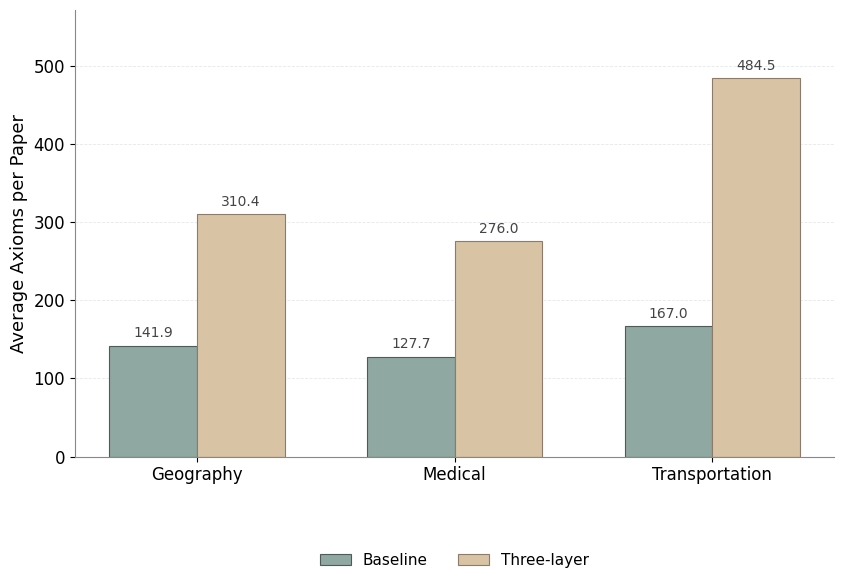

Generate this figure with matplotlib: (Note: this script raises an exception after producing the figure.)
from pathlib import Path

import matplotlib.pyplot as plt
import numpy as np
from matplotlib import font_manager


BASE_DIR = Path("/Users/ning/Developer/project26/exps/chapter3v0323/chapter4/exp_4_5")
OUTPUT_DIR = BASE_DIR / "picture_result/chunk_baseline"
OUTPUT_PATH = OUTPUT_DIR / "baseline_comparison_of_axiom_scales.png"

DOMAINS = ["Geography", "Medical", "Transportation"]
BASELINE = [141.9, 127.7, 167.0]
THREE_LAYER = [310.4, 276.0, 484.5]


def configure_font() -> None:
    candidates = [
        "PingFang SC",
        "Hiragino Sans GB",
        "STHeiti",
        "Heiti SC",
        "Arial Unicode MS",
    ]
    available_fonts = {font.name for font in font_manager.fontManager.ttflist}

    for font_name in candidates:
        if font_name in available_fonts:
            plt.rcParams["font.sans-serif"] = [font_name]
            break
    else:
        plt.rcParams["font.sans-serif"] = ["DejaVu Sans"]

    plt.rcParams["axes.unicode_minus"] = False


def main() -> None:
    configure_font()

    x = np.arange(len(DOMAINS))
    width = 0.34

    fig, ax = plt.subplots(figsize=(9.8, 5.8), dpi=300)

    baseline_bars = ax.bar(
        x - width / 2,
        BASELINE,
        width=width,
        label="Baseline",
        color="#8FA8A1",
        edgecolor="#4F5B58",
        linewidth=0.8,
    )
    three_layer_bars = ax.bar(
        x + width / 2,
        THREE_LAYER,
        width=width,
        label="Three-layer",
        color="#D8C3A5",
        edgecolor="#8C7B6A",
        linewidth=0.8,
    )

    ax.set_xticks(x)
    ax.set_xticklabels(DOMAINS)
    ax.set_ylabel("Average Axioms per Paper", fontsize=13)
    ax.tick_params(axis="x", labelsize=12)
    ax.tick_params(axis="y", labelsize=12)
    ax.grid(axis="y", linestyle="--", linewidth=0.6, alpha=0.35, color="#B8BDC6")
    ax.set_axisbelow(True)
    ax.spines["top"].set_visible(False)
    ax.spines["right"].set_visible(False)
    ax.spines["left"].set_color("#888888")
    ax.spines["bottom"].set_color("#888888")
    ax.legend(
        loc="lower center",
        bbox_to_anchor=(0.5, -0.28),
        ncol=2,
        frameon=False,
        fontsize=11,
    )

    upper = max(THREE_LAYER) * 1.18
    ax.set_ylim(0, upper)

    for bars in (baseline_bars, three_layer_bars):
        for bar in bars:
            value = bar.get_height()
            ax.text(
                bar.get_x() + bar.get_width() / 2,
                value + upper * 0.012,
                f"{value:.1f}",
                ha="center",
                va="bottom",
                fontsize=10,
                color="#444444",
            )

    OUTPUT_DIR.mkdir(parents=True, exist_ok=True)
    fig.tight_layout(rect=[0, 0.12, 1, 1])
    fig.savefig(OUTPUT_PATH, dpi=300, bbox_inches="tight")
    plt.close(fig)

    print(f"Saved figure to: {OUTPUT_PATH}")


if __name__ == "__main__":
    main()
